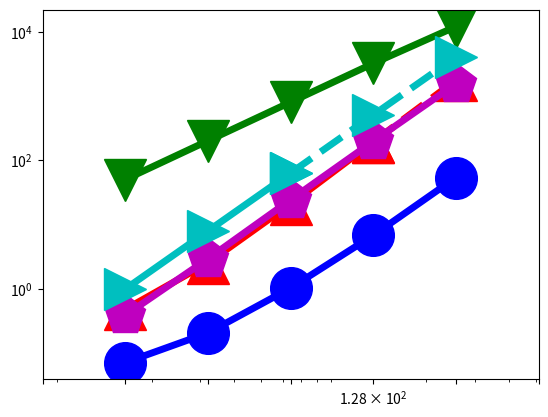

This chart was generated by the following Python code: (Note: this script raises an exception after producing the figure.)
import numpy as np
import matplotlib.pyplot as plt
from pylab import *

N = 16

dashes = [20,20]

time1 = (0.070766, 0.204950, 1.022308, 6.749271, 53.593483)
x=(16,32,64,128,256)

time2 = (0.4746755,2.519966,20.826396, 192.246441)
x2 = (16,32,64,128)

time3 = (192.246441, 1755.425)
x3 = (128, 256)

time8 = (0.3841,2.9149,24.1450843,196.3208,1545.2795)
x8 = (16,32,64,128, 256)

time10 = (50, 200, 800, 3200, 12000)
x10 = (16,32,64,128, 256)

time12 = (0.986328125,7.890625,63.125)
x12 = (16,32,64)

time13 = (63.125,505,4040)
x13 = (64,128, 256)

#time4 = (1.81724,2.426296,3.304848,5.082816,10.77412,20,32.162384)
#x4 = (2**10, 2**11, 2**12, 2**13, 2**14, 2**15, 50000)

#time5 = (32.162384, 40, 80, 160)
#x5 = (50000, 2**16, 2**17,2**18)

#time6 = (2.349896,2.845056,4.117528,8.995952,14.687584,32.821136)
#x6 = (2**10, 2**11, 2**12, 2**13, 2**14, 2**15)

#time7 = (32.821136, 64, 128, 256)
#x7 = (2**15, 2**16,2**17,2**18)

#time8 = (1.81724,2.426296,3.304848,5.082816,10.77412,20,32.162384)
#x8 = (2**10, 2**11, 2**12, 2**13, 2**14, 2**15, 50000)

#time9 = (32.162384, 40, 80, 160)
#x9 = (50000, 2**16, 2**17,2**18)

#time10 = (2.349896,2.845056,4.117528,8.995952,14.687584,32.821136)
#x10 = (2**10, 2**11, 2**12, 2**13, 2**14, 2**15)

#time11 = (32.821136, 64, 128, 256)
#x11 = (2**15, 2**16,2**17,2**18)

fig, ax = plt.subplots()

#plt.scatter(x1,Dynamic1, s=500, marker='o',facecolor='k')
#plt.scatter(x2,Dynamic2, s=500, marker='o',edgecolor='k',linewidth='3', facecolor='w', hatch='////')
rects1 = ax.plot(x, time1, color='b',linewidth=5,marker='o',markersize=30,fillstyle='full')
rects2 = ax.plot(x2, time2, color='r',linewidth=5,marker='^',markersize=30,fillstyle='full')
rects3 = ax.plot(x3, time3,color='r',linestyle='--',linewidth=5, marker='^',markersize=30)
#rects4 = ax.plot(x4, time4,color='y',linewidth=5,marker='s',markersize=30,fillstyle='full')
#rects5 = ax.plot(x5, time5,color='y',linestyle='-',linewidth=5)
#rects6 = ax.plot(x6, time6,color='k',linewidth=5,marker='d',markersize=30,fillstyle='full')
#rects7 = ax.plot(x7, time7,color='k',linestyle='-',linewidth=5)
rects8 = ax.plot(x8, time8,color='m',linewidth=5,marker='p',markersize=30,fillstyle='full')
#rects9 = ax.plot(x9, time9,color='m',linestyle='-',linewidth=5)
rects10 = ax.plot(x10, time10,color='g',linewidth=5,marker='v',markersize=30,fillstyle='full')
#rects11 = ax.plot(x11, time11,color='g',linestyle='-',linewidth=5)
#rects4 = ax.plot(x, time4,color='k',linewidth=5,marker='s',markersize=30,fillstyle='full')
#rects3 = ax.plot(x, planar,color='r',linewidth=3,marker='s',markersize=20,fillstyle='full')
rects12 = ax.plot(x12, time12, color='c',linewidth=5,marker='>',markersize=30,fillstyle='full')
rects13 = ax.plot(x13, time13, color='c',linestyle = '--', linewidth=5,marker='>',markersize=30,fillstyle='full')
#rects3[0].set_dashes(dashes)
#rects5[0].set_dashes(dashes)
#rects7[0].set_dashes(dashes)

ax.set_yscale('log')
ax.set_xscale('log')

plt.rc('text', usetex=True)
plt.rc('font', family='serif', size=26)
ax.xaxis.set_ticks((8,16,32,64,128,256, 512))
ax.set_xticklabels( (' ','$16$','$32$','$64$','$128$','$256$') )
ax.yaxis.set_ticks((0.01, 0.1, 1, 10, 100, 1000, 10000))
ax.set_yticklabels(('$10^{-2}$','$10^{-1}$','$10^0$','$10^1$','$10^2$','$10^3$', '$10^4$'),ha='left')
#plt.rcParams.update({'legend.labelspacing':0.25})

plt.xlim((8, 512))
plt.ylim((0.01,50000))
#plt.xlim((1000, 10000))
#plt.ylim((10,60000))


#leg = ax.legend( (rects1[0],rects2[0],rects3[0],rects4[0]), ('PP Linear 1', 'PP Linear 2', 'Linear C++', 'Linear Tensorflow') ,loc='upper left', borderpad=0.2,bbox_to_anchor=[0.001, 1.1],fontsize = 45)
#leg = ax.legend( (rects1[0],rects2[0],rects4[0],rects6[0]), ('Ours', 'vnTinyRAM', 'Buffet (ptr chase)', 'Buffet (KMP)'),loc='upper left', borderpad=0.1,bbox_to_anchor=[-0.03, 1.07],fontsize = 45)
ax.yaxis.grid(True)
ax.xaxis.grid(True)



#plt.xlim((5, 1000000))
ax.tick_params(axis='x', pad=15)
ax.tick_params(axis='y', pad=125)

#ax.text(150000, 6, '$2\\times10^5$', fontsize=50)


for tick in ax.xaxis.get_major_ticks():
                tick.label.set_fontsize(70) 
for tick in ax.yaxis.get_major_ticks():
                tick.label.set_fontsize(70)
ax.set_ylabel('prove time, seconds', fontsize=50)
ax.set_xlabel('Numbers of matrix column', fontsize=50)

plt.subplots_adjust(left=0.17, bottom=0.22, top=0.97, right=0.95)
figManager = plt.get_current_fig_manager()
#figManager.window.showMaximized()
fig.set_size_inches(16,10)
plt.savefig('fig4.pdf')

#plt.show()